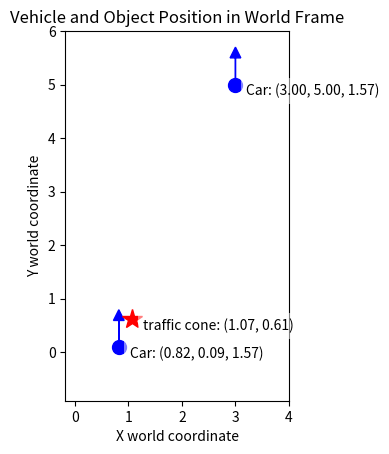

Here is the Python script that generated this plot: (Note: this script raises an exception after producing the figure.)
import numpy as np
import matplotlib.pyplot as plt
from numpy import cos, sin
import os
def draw_scene(cars, objects, save=True):
    if len(cars) == 0 and len(objects) == 0:
        print("No cars or objects to draw")
        return
    # Initialize the plot
    fig, ax = plt.subplots()
    ax.set_aspect('equal')

    # Draw each car
    for car_state in cars:
        draw_car(ax, car_state)
        annotate_state(ax, car_state[:2], 'Car: ({:.2f}, {:.2f}, {:.2f})'.format(*car_state))
        
    # Draw each object and annotate with its position
    for obj in objects:
        draw_object(ax, obj['pose'], obj['type'])
        annotate_state(ax, obj['pose'], '{}: ({:.2f}, {:.2f})'.format(obj['type'], *obj['pose']))

    # Determine the plot limits
    all_x_positions = [car_state[0] for car_state in cars] + [obj['pose'][0] for obj in objects]
    all_y_positions = [car_state[1] for car_state in cars] + [obj['pose'][1] for obj in objects]
    ax.set_xlim(min(all_x_positions) - 1, max(all_x_positions) + 1)
    ax.set_ylim(min(all_y_positions) - 1, max(all_y_positions) + 1)

    # Set the labels and title
    ax.set_xlabel('X world coordinate')
    ax.set_ylabel('Y world coordinate')
    ax.set_title('Vehicle and Object Position in World Frame')
    
    if save:
        path = os.path.join(os.path.dirname(__file__), 'plots')
        os.makedirs(path, exist_ok=True)
        name = 'scene.png'
        full_path = os.path.join(path, name)
        print(f"Saving scene to {full_path}")
        
        # Check if file exists
        i = 1
        while os.path.isfile(full_path):
            print(f"File {full_path} exists")
            name = f'scene{i}.png'  # Update the name variable
            full_path = os.path.join(path, name)  # Update the full_path variable
            i += 1

        plt.savefig(full_path)  # Use the updated full_path
        print(f"Scene saved as {full_path}")
    plt.grid(True)
    plt.show()


# Function to draw a car with orientation
def draw_car(ax, position, length=0.5):
    car_x, car_y, yaw = position
    dx = length * np.cos(yaw)
    dy = length * np.sin(yaw)
    ax.plot(car_x, car_y, 'bo', markersize=10)  # Car's position as a blue dot
    ax.arrow(car_x, car_y, dx, dy, head_width=0.2, head_length=0.2, fc='blue', ec='blue')

# Function to draw the detected object
def draw_object(ax, position, name):
    obj_x, obj_y = position
    ax.plot(obj_x, obj_y, 'r*', markersize=15) 
    # ax.text(obj_x + 0.1, obj_y + 0.1, name, fontsize=9, verticalalignment='bottom')

def annotate_state(ax, position, text):
    ax.text(position[0]+0.2, position[1]-0.2, text, fontsize=10, bbox=dict(facecolor='white', alpha=0.5, edgecolor='none'))

def estimate_object_pose2d(vehicle_state, bounding_box, object_distance, camera_params):
    # Unpack the vehicle state and camera parameters
    vehicle_pos = np.array(vehicle_state[:2])  # Only x and y are needed for 2D
    yaw = vehicle_state[2]
    
    # Intrinsic parameters
    fx = camera_params['fx']
    cx = camera_params['cx']
    
    # Calculate center of bounding box along the x-axis
    bbox_center_x = (bounding_box[0] + bounding_box[2]) / 2
    
    # Transform pixel coordinates to camera coordinates along the x-axis
    X_c = (bbox_center_x - cx) / fx * object_distance
    
    # Vehicle coordinates (X_v is forward, Y_v is left/right from the vehicle's perspective)
    X_v = object_distance
    Y_v = -X_c  # Negate because a positive X_c means the object is to the right in the image

    # Create transformation matrix
    rotation_matrix = np.array([[cos(yaw), -sin(yaw)],
                                [sin(yaw),  cos(yaw)]])
    
    # Transform to vehicle coordinates
    vehicle_coordinates = np.dot(rotation_matrix, np.array([X_v, Y_v]))
    
    # Transform to world coordinates
    world_coordinates = vehicle_pos + vehicle_coordinates
    
    return world_coordinates

if __name__ == "__main__":
    # Example usage
    # vehicle_state = (5, 5, np.pi/4*0) 
    vehicle_state1 = np.array([3, 5, np.pi/2])  # x, y, yaw
    vehicle_state = np.array([0.82, 0.093, 1.57])  # x, y, yaw
    # bounding_box = (300-200, 460, 340-200, 500) # (xmin, ymin, xmax, ymax)
    bounding_box = np.array([200, 480, 240, 500])  # xmin, ymin, xmax, ymax
    # i want bounding box to be: x center, y center, width, height
    xmin = 200 
    xmax = 240
    ymin = 480
    ymax = 500
    x_center = (xmin + xmax) / 2
    y_center = (ymin + ymax) / 2
    width = xmax - xmin
    height = ymax - ymin
    bounding_box = np.array([x_center, y_center, width, height])
    #541 229 97 235
    bounding_box = np.array([542, 226, 639, 466]) # xmin, ymin, xmax, ymax

    object_distance = 3 # Distance to the object in meters
    object_distance = 0.521 # Distance to the object in meters
    # camera_params = {'fx': 640, 'fy': 480, 'cx': 320, 'cy': 240} 
    camera_params = {'fx': 554.3826904296875, 'fy': 554.3826904296875, 'cx': 320, 'cy': 240} 
    camera_pose = {'x': 0, 'y': 0, 'z': 0.2} # Camera pose relative to the car

    object_world_pose2 = estimate_object_pose2d(vehicle_state, bounding_box, object_distance, camera_params)
    print(f"vehicle_state: {vehicle_state}")
    print(f"Estimated world coordinates of the object: {object_world_pose2}")
    #ground: 1.132, 0.597
    objects = [{'type': 'traffic cone', 'pose': object_world_pose2}]
    cars = [vehicle_state, vehicle_state1]

    draw_scene(cars, objects)